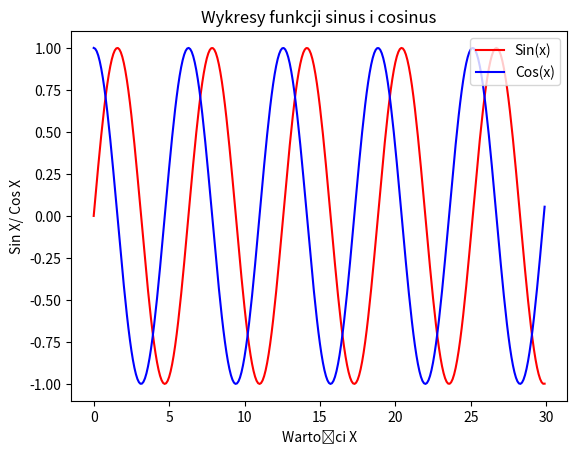

Write the Python code that produced this figure.
import matplotlib.pyplot as plt
import numpy as np


arr = np.arange(0, 30, 0.1)
plt.plot(arr, np.sin(arr), "r", label="Sin(x)")
plt.plot(arr, np.cos(arr), "b", label="Cos(x)")
plt.title("Wykresy funkcji sinus i cosinus")
plt.legend(loc="upper right")
plt.xlabel('Wartości X')
plt.ylabel('Sin X/ Cos X')
plt.show()